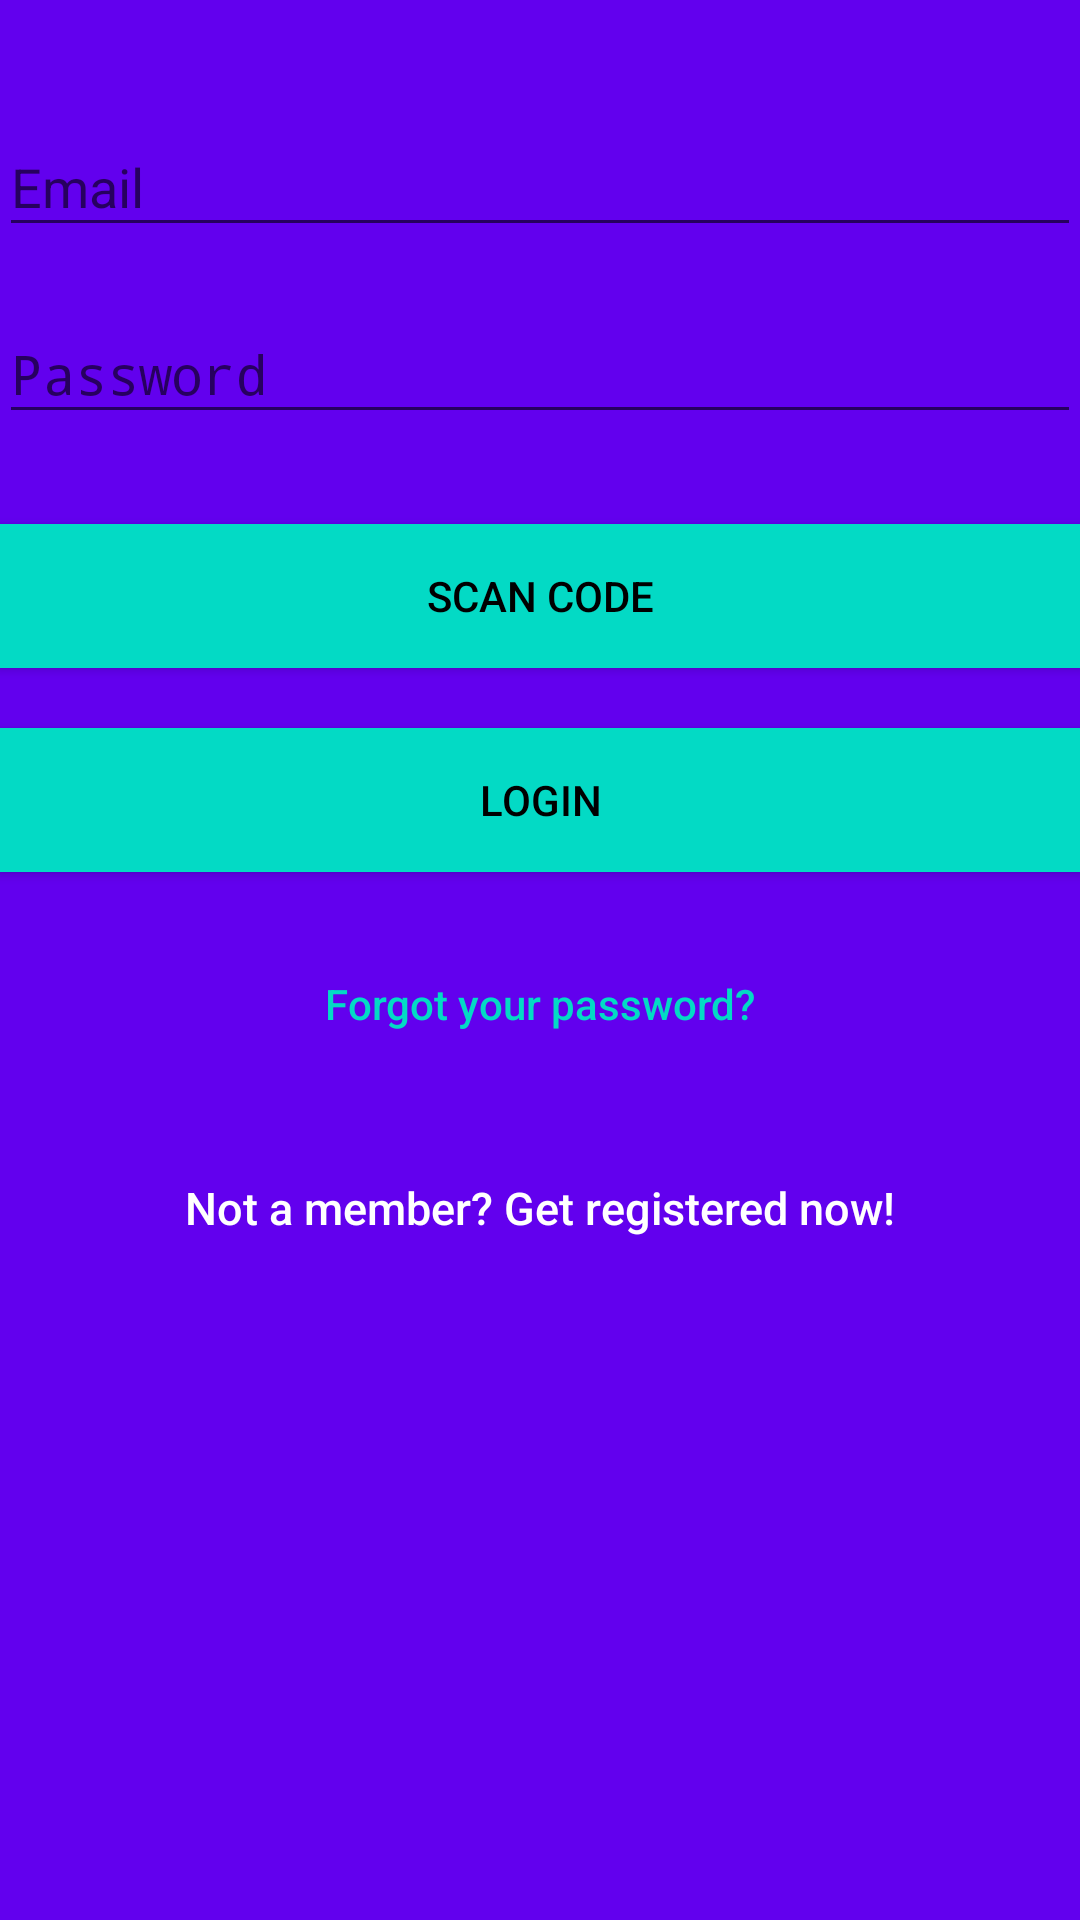

This screen was rendered from an Android layout file. Write that file and the resources it references.
<!-- AndroidManifest.xml: activity theme AppTheme.NoActionBar -->
<!-- res/layout/activity_login.xml -->
<?xml version="1.0" encoding="utf-8"?>
<android.support.design.widget.CoordinatorLayout xmlns:android="http://schemas.android.com/apk/res/android"
    xmlns:app="http://schemas.android.com/apk/res-auto"
    xmlns:tools="http://schemas.android.com/tools"
    android:layout_width="match_parent"
    android:layout_height="match_parent"
    android:fitsSystemWindows="true"
    tools:context=".LoginActivity">
<ScrollView
    android:layout_width="match_parent"
    android:layout_height="fill_parent"
    android:background="@color/colorPrimary"
    android:gravity="center"
    android:layout_gravity="center">
    <LinearLayout
        android:layout_width="fill_parent"
        android:layout_height="fill_parent"
        android:gravity="center"
        android:orientation="vertical"
        android:padding="@dimen/activity_horizontal_margin">


        <ImageView
            android:layout_width="@dimen/logo_w_h"
            android:layout_height="@dimen/logo_w_h"
            android:layout_gravity="center_horizontal"
            android:layout_marginBottom="30dp"
            android:src="@mipmap/ic_health_tag" />


        <android.support.design.widget.TextInputLayout
            android:layout_width="match_parent"
            android:layout_height="wrap_content">

            <EditText
                android:id="@+id/email"
                android:layout_width="match_parent"
                android:layout_height="wrap_content"
                android:layout_marginBottom="10dp"
                android:hint="@string/hint_email"
                android:inputType="textEmailAddress"
                android:maxLines="1"
                android:singleLine="true"
                android:textColor="@android:color/white"
                android:textColorHint="@android:color/white"
                />
        </android.support.design.widget.TextInputLayout>

        <android.support.design.widget.TextInputLayout
            android:layout_width="match_parent"
            android:layout_height="wrap_content">

            <EditText
                android:id="@+id/password"
                android:layout_width="fill_parent"
                android:layout_height="wrap_content"
                android:layout_marginBottom="10dp"
                android:maxLines="1"
                android:singleLine="true"
                android:hint="@string/hint_password"
                android:inputType="textPassword"
                android:textColor="@android:color/white"
                android:textColorHint="@android:color/white"
                />
        </android.support.design.widget.TextInputLayout>

        
            
            

            
                
                
                
                
                
                
                
                
                
                
                
        

        <Button
            android:id="@+id/btn_scanCode"
            android:layout_width="fill_parent"
            android:layout_height="wrap_content"
            android:layout_marginTop="20dip"
            android:background="@color/colorAccent"
            android:text="Scan Code"
            android:textColor="@android:color/black"
            />
        

        <Button
            android:id="@+id/btn_login"
            android:layout_width="fill_parent"
            android:layout_height="wrap_content"
            android:layout_marginTop="20dip"
            android:background="@color/colorAccent"
            android:text="@string/btn_login"
            android:textColor="@android:color/black"
            />

        <Button
            android:id="@+id/btn_reset_password"
            android:layout_width="fill_parent"
            android:layout_height="wrap_content"
            android:layout_marginTop="20dip"
            android:background="@null"
            android:text="@string/btn_forgot_password"
            android:textAllCaps="false"
            android:textColor="@color/colorAccent"
            />

        

        <Button
            android:id="@+id/btn_signup"
            android:layout_width="fill_parent"
            android:layout_height="wrap_content"
            android:layout_marginTop="20dip"
            android:background="@null"
            android:text="@string/btn_link_to_register"
            android:textAllCaps="false"
            android:textColor="@color/white"
            android:textSize="15dp"
            />
    </LinearLayout>
</ScrollView>

    <ProgressBar
        android:id="@+id/progressBar"
        android:layout_width="30dp"
        android:layout_height="30dp"
        android:layout_gravity="center|bottom"
        android:layout_marginBottom="20dp"
        android:visibility="gone" />
</android.support.design.widget.CoordinatorLayout>
<!-- resources referenced by this layout -->
<resources>
  <!-- mipmap ic_health_tag: png bitmap (mipmap-hdpi, 5935 bytes) -->
  <string name="btn_forgot_password">Forgot your password?</string>
  <string name="btn_link_to_register">Not a member? Get registered now!</string>
  <string name="btn_login">LOGIN</string>
  <string name="hint_email">Email</string>
  <string name="hint_password">Password</string>
  <style name="AppTheme.NoActionBar">
          <item name="windowActionBar">false</item>
          <item name="windowNoTitle">true</item>
      </style>
  <!-- not gathered from this repository: default colours our renderer supplied (Android Studio template values) -->
  <color name="white">#FFFFFFFF</color>
  <color name="colorPrimary">#FF6200EE</color>
  <color name="colorAccent">#FF03DAC5</color>
</resources>
